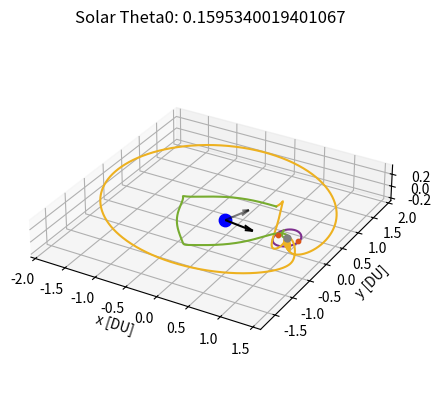

Reproduce this figure in Python.
# [redacted]
# AERO 599
# Bicircular Restricted 4 Body Problem
# Earth moon system with solar perturbation, varying starting sun true anomaly

import os
clear = lambda: os.system('clear')
clear()

import numpy as np
from scipy.integrate import solve_ivp
from scipy.optimize import fsolve
import matplotlib
import matplotlib.pyplot as plt
from functools import partial
# from mpl_toolkits.mplot3d import Axes3D

# Initialize variables
mu = 0.012150585609624  # Earth-Moon system mass ratio
omega_S = 1  # Sun's angular velocity (rev/TU)
mass_S = 1.988416e30 / (5.974e24 + 73.48e21) # Sun's mass ratio relative to the Earth-Moon system
dist_S = 149.6e6 / 384.4e3 # Distance of the sun in Earth-moon distances to EM Barycenter
tol = 1e-12 # Tolerancing for accuracy
Omega0 = 0 # RAAN of sun in EM system (align to vernal equinox)
theta0 = 13*np.pi/8 # true anomaly of sun at start
inc = 5.145 * (np.pi/180) # Inclination of moon's orbit (sun's ecliptic with respect to the moon)


# CR3BP Equations of Motion
def cr3bp_equations(t, state, mu):
    # Unpack the state vector
    x, y, z, vx, vy, vz = state
    
    # Distances to primary and secondary
    r1, r2 = r1_r2(x, y, z, mu)

    # Equations of motion
    ax = 2*vy + x - (1 - mu)*(x + mu)/r1**3 - mu*(x - (1 - mu))/r2**3
    ay = -2*vx + y - (1 - mu)*y/r1**3 - mu*y/r2**3
    az = -(1 - mu)*z/r1**3 - mu*z/r2**3
    
    return [vx, vy, vz, ax, ay, az]

# BCR4BP Equations of Motion
def bcr4bp_equations(t, state, mu, inc, Omega, theta0):
    # Unpack the state vector
    x, y, z, vx, vy, vz = state

    # Distances to primary and secondary
    r1, r2 = r1_r2(x, y, z, mu)

    # Accelerations from the Sun's gravity (transformed)
    a_Sx, a_Sy, a_Sz = sun_acceleration(x, y, z, t, inc, Omega, theta0)

    # Full equations of motion with Coriolis and Sun's effect
    ax = 2 * vy + x - (1 - mu) * (x + mu) / r1**3 - mu * (x - (1 - mu)) / r2**3 + a_Sx
    ay = -2 * vx + y - (1 - mu) * y / r1**3 - mu * y / r2**3 + a_Sy
    az = -(1 - mu) * z / r1**3 - mu * z / r2**3 + a_Sz

    return [vx, vy, vz, ax, ay, az]

# Sun's position as a function of time (circular motion)
def sun_position(t, inc, Omega0, theta0):
    # Sun's position in the equatorial plane (circular motion)
    r_Sx = dist_S * (np.cos((t+theta0) - Omega0) * np.cos(Omega0) - np.sin((t+theta0) - Omega0) * np.sin(Omega0) * np.cos(inc))
    r_Sy = dist_S * (np.cos((t+theta0) - Omega0) * np.sin(Omega0) + np.sin(- (t+theta0) - Omega0) * np.cos(Omega0) * np.cos(inc))
    r_Sz = dist_S * (np.sin((t+theta0) - Omega0) * np.sin(inc))
    # r_S= np.array([r_Sx_eq, r_Sy_eq, r_Sz_eq])
    # return r_S[0], r_S[1], r_S[2]
    return r_Sx, r_Sy, r_Sz

r_Sx0, r_Sy0, r_Sz0 = sun_position(0, inc, Omega0, theta0)

def sun_acceleration(x, y, z, t, inc, Omega, theta0):
    # Get Sun's transformed position
    r_Sx, r_Sy, r_Sz = sun_position(t, inc, Omega, theta0)
    
    # Relative distance to the Sun
    r_S = np.sqrt((x - r_Sx)**2 + (y - r_Sy)**2 + (z - r_Sz)**2)
    dist_S = np.sqrt(r_Sx**2 + r_Sy**2 + r_Sz**2)
    
    # Accelerations
    a_Sx = -mass_S * (x - r_Sx) / r_S**3 - (mass_S * r_Sx) / dist_S**3
    a_Sy = -mass_S * (y - r_Sy) / r_S**3 - (mass_S * r_Sy) / dist_S**3
    a_Sz = -mass_S * (z - r_Sz) / r_S**3 - (mass_S * r_Sz) / dist_S**3
    
    return a_Sx, a_Sy, a_Sz

# Distance from satellite to Earth and Moon
def r1_r2(x, y, z, mu):
    r1 = np.sqrt((x + mu)**2 + y**2 + z**2)  # Distance to Earth
    r2 = np.sqrt((x - (1 - mu))**2 + y**2 + z**2)  # Distance to Moon
    return r1, r2

# Moon centered position
def MCI(x, y, z, mu):
    # moves position from canonical in to moon centered kilometers, for J2 calculation
    xMCI = (x - (1-mu)) * 384400
    yMCI = y * 384400
    zMCI = z * 384400

    return [xMCI, yMCI, zMCI]

# Moon J2 perturbation
def J2(x, y, z, mu):
    # J2 for moon in the moon frame, read in canonical units
    J2val = 202.7e-6
    Rmoon = 1737.5 # km

    # convert from km/s to DU/TU^2
    DUtokm = 384.4e3 # kms in 1 DU
    TUtoS  = 375190.25852 # s in 1 3BP TU

    # position read in as canonical, needs to be in MCI for moon J2
    [xMCI, yMCI, zMCI] = MCI(x, y, z, mu)
    rmoonsc = np.sqrt(xMCI**2 + yMCI**2 + zMCI**2) # now also in km

    # appears to get up to e-13 for NRHO
    aJ2 = [- (3 * J2val * mu * Rmoon**2 / (2 * rmoonsc**5)) * (1 - 5 * (zMCI/rmoonsc)**2) * xMCI, - (3 * J2val * mu * Rmoon**2 / (2 * rmoonsc**5)) * (1 - 5 * (zMCI/rmoonsc)**2) * yMCI, - (3 * J2val * mu * Rmoon**2 / (2 * rmoonsc**5))* (3 - 5 * (zMCI/rmoonsc)**2) * zMCI]

    # convert from km/s^2 to DU/TU^2
    DUtokm = 384.4e3 # kms in 1 DU
    TUtoS  = 375190.25852 # s in 1 3BP TU

    aJ2_canonical = aJ2
    aJ2_canonical[0] = aJ2[0] / DUtokm * TUtoS**2
    aJ2_canonical[1] = aJ2[1] / DUtokm * TUtoS**2
    aJ2_canonical[2] = aJ2[2] / DUtokm * TUtoS**2

    return aJ2_canonical


    # moves position from canonical in to moon centered kilometers, for J2 calculation
    xMCI = (x - (1-mu)) * 384400
    yMCI = y * 384400
    zMCI = z * 384400

    return [xMCI, yMCI, zMCI]

# Effective potential U(x, y) - Use with jacobi constant
def U(x, y, mu):
    r1, r2 = r1_r2(x, y, mu)
    return 0.5 * (x**2 + y**2) + (1 - mu)/r1 + mu/r2

# Function to find the roots for L1, L2, L3 along the x-axis
def lagrange_x_eq(x, mu, point):
    r1 = abs(x + mu)
    r2 = abs(x - (1 - mu))
    if point == 'L1':
        return x - (1 - mu)/(x + mu)**2 + mu/(x - (1 - mu))**2
    elif point == 'L2':
        return x - (1 - mu)/(x + mu)**2 - mu/(x - (1 - mu))**2
    elif point == 'L3':
        return x + (1 - mu)/(x + mu)**2 + mu/(x - (1 - mu))**2

# Solving for L1, L2, L3 along the x-axis
L1_x = fsolve(lagrange_x_eq, 0.8, args=(mu, 'L1'))[0]
L2_x = fsolve(lagrange_x_eq, 1.2, args=(mu, 'L2'))[0]
L3_x = fsolve(lagrange_x_eq, - 1.2, args=(mu, 'L3'))[0]

# Coordinates for L4 and L5 (equilateral triangle points)
L4_x = 0.5 - mu
L4_y = np.sqrt(3) / 2
L5_x = 0.5 - mu
L5_y = -np.sqrt(3) / 2


# Initial Conditions
# RHS FRT
# x0, y0, z0 = -1.15, 0, 0  # Initial position
# vx0, vy0, vz0 = 0, -0.0086882909, 0      # Initial velocity

# state0 is 9:2 NRHO
state0 = [1.0213448959167291E+0,	-4.6715051049863432E-27,	-1.8162633785360355E-1,	-2.3333471915735886E-13,	-1.0177771593237860E-1,	-3.4990116102675334E-12] # 1.5021912429136250E+0 TU period
# state1 is 70000km DRO
state1 = [8.0591079311650515E-1,	2.1618091280991729E-23,	3.4136631163268282E-25,	-8.1806482539864240E-13,	5.1916995982435687E-1,	-5.7262098359472236E-25] # 3.2014543457713667E+0 TU period

time1 = 3.2014543457713667E+0 # TU


# moon distance in km
moondist = (1 - mu - state1[0]) * 384.4e3
# print(moondist): 69937.2 km

moondistSQ = ((1 - mu - state1[0]))**2
# print(moondistSQ)

# Time span for the propagation 
t_span1 = (0, time1)  # Start and end times
t_span2 = (0, 1*2*np.pi) #
# t_eval = np.linspace(0, 29.46, 1000)  # Times to evaluate the solution, use for ECI plotting


# Solve the IVP
sol0_3BPNRHO = solve_ivp(cr3bp_equations, t_span1, state0, args=(mu,), rtol=tol, atol=tol)
sol0_3BPDRO = solve_ivp(cr3bp_equations, t_span1, state1, args=(mu,), rtol=tol, atol=tol)
DROx = sol0_3BPDRO.y[0,:]
DROy = sol0_3BPDRO.y[1,:]
DROz = sol0_3BPDRO.y[2,:]
DROvx = sol0_3BPDRO.y[3,:]
DROvy = sol0_3BPDRO.y[4,:]
DROvz = sol0_3BPDRO.y[5,:]


# sol1_4BPNRHO = solve_ivp(bcr4bp_equations, t_span2, state0, args=(mu,inc,Omega0,theta0,), rtol=tol, atol=tol)
# sol1_4BPDRO = solve_ivp(bcr4bp_equations, t_span2, state1, args=(mu,inc,Omega0,theta0,), rtol=tol, atol=tol)

# Unused, not sure about validity of equations (control law)
def bcr4bp_solarsail_equations_againstZ(t, state, mu, inc, Omega, theta0):
    # Unpack the state vector
    x, y, z, vx, vy, vz = state

    # Distances to primary and secondary
    r1, r2 = r1_r2(x, y, z, mu)

        # Solar Position
    r_Sx0, r_Sy0, r_Sz0 = sun_position(t, inc, Omega0, theta0)
    sunDistance = np.sqrt(r_Sx0**2 + r_Sy0**2 + r_Sz0**2)

    cr = 1.2
    Psrp = 4.57e-6 # Pa
    Amratio = .5 # m^2/kg
    # Amratio = 4.8623877 # m^2/kg
    SF = 1 # assume always in sun (NRHO designed for this)

    aSRPx = - Psrp * cr * (Amratio) * SF * ((r_Sx0-x) / sunDistance)
    aSRPy = - Psrp * cr * (Amratio) * SF * ((r_Sy0-y) / sunDistance)
    aSRPz = - Psrp * cr * (Amratio) * SF * ((r_Sz0-z) / sunDistance)

    # All in m/s^2, require DU/TU^2
    DUtom = 384.4e6 # m in 1 DU
    TUtoS4 = 406074.761647 # s in 1 4BP TU
    aSRPx = aSRPx / DUtom * TUtoS4**2
    aSRPy = aSRPy / DUtom * TUtoS4**2
    aSRPz = aSRPz / DUtom * TUtoS4**2

    zforvelocity = (aSRPz * vz) > 0

    if zforvelocity:
        aSRPx = 0
        aSRPy = 0
        aSRPz = 0

    # Accelerations from the Sun's gravity (transformed)
    a_Sx, a_Sy, a_Sz = sun_acceleration(x, y, z, t, inc, Omega, theta0)

    # Full equations of motion with Coriolis and Sun's effect
    ax = 2 * vy + x - (1 - mu) * (x + mu) / r1**3 - mu * (x - (1 - mu)) / r2**3 + a_Sx + aSRPx
    ay = -2 * vx + y - (1 - mu) * y / r1**3 - mu * y / r2**3 + a_Sy + aSRPy
    az = -(1 - mu) * z / r1**3 - mu * z / r2**3 + a_Sz + aSRPz

    return [vx, vy, vz, ax, ay, az]


def bcr4bp_solarsail_equations_withXY(t, state, mu, inc, Omega, theta0):
    # Unpack the state vector
    x, y, z, vx, vy, vz = state

    # Distances to primary and secondary
    r1, r2 = r1_r2(x, y, z, mu)

        # Solar Position
    r_Sx0, r_Sy0, r_Sz0 = sun_position(t, inc, Omega0, theta0)
    sunDistance = np.sqrt(r_Sx0**2 + r_Sy0**2 + r_Sz0**2)

    cr = 1.2
    Psrp = 4.57e-6 # Pa
    Amratio = .5 # m^2/kg
    # Amratio = 4.8623877 # m^2/kg
    SF = 1 # assume always in sun (NRHO designed for this, DRO close enough)

    aSRPx = - Psrp * cr * (Amratio) * SF * ((r_Sx0-x) / sunDistance)
    aSRPy = - Psrp * cr * (Amratio) * SF * ((r_Sy0-y) / sunDistance)
    aSRPz = - Psrp * cr * (Amratio) * SF * ((r_Sz0-z) / sunDistance)

    # All in m/s^2, require DU/TU^2
    DUtom = 384.4e6 # m in 1 DU
    TUtoS4 = 406074.761647 # s in 1 4BP TU
    aSRPx = aSRPx / DUtom * TUtoS4**2
    aSRPy = aSRPy / DUtom * TUtoS4**2
    aSRPz = aSRPz / DUtom * TUtoS4**2

    if r2 < .0105:
        aSRPx = 0
        aSRPy = 0
        aSRPz = 0

    xagainstvelocity = (aSRPx * vx) < 0

    if xagainstvelocity:
        aSRPx = 0
        aSRPy = 0
        aSRPz = 0

    yagainstvelocity = (aSRPy * vy) < 0

    if yagainstvelocity:
        aSRPx = 0
        aSRPy = 0
        aSRPz = 0

    # Accelerations from the Sun's gravity (transformed)
    a_Sx, a_Sy, a_Sz = sun_acceleration(x, y, z, t, inc, Omega, theta0)

    # Full equations of motion with Coriolis and Sun's effect
    ax = 2 * vy + x - (1 - mu) * (x + mu) / r1**3 - mu * (x - (1 - mu)) / r2**3 + a_Sx + aSRPx
    ay = -2 * vx + y - (1 - mu) * y / r1**3 - mu * y / r2**3 + a_Sy + aSRPy
    az = -(1 - mu) * z / r1**3 - mu * z / r2**3 + a_Sz + aSRPz

    return [vx, vy, vz, ax, ay, az]


# Check function for DRO distance
from functools import wraps
from typing import List, Union, Optional, Callable


def event_listener():
    """
    Custom decorator to set direction and terminal values for event handling
    """

    def decorator(func):
        @wraps(func)
        def wrapper(*args, **kwargs):
            return func(*args, **kwargs)

        wrapper.direction = -1
        wrapper.terminal = True
        return wrapper

    return decorator

@event_listener()
def DRO_event(time: float, state: Union[List, np.ndarray], *opts):
    """
    Event listener for `solve_ivp` to quit integration when crossing DRO
    """

   # Compute current position of the spacecraft

    x = state[0]
    y = state[1]

    # Find point closest to in circleplot

    space = np.linspace(0,360)
    circleplotx = np.sqrt(.035) * np.sin(2*np.pi*space/100) + (1-.68*mu)
    circleploty = np.sqrt(.061) * np.cos(2*np.pi*space/100)
    distunder = 1

    for i in range(1,len(space)):

        distance = (x - circleplotx[i])**2 + (y - circleploty[i])**2
        # This can miss and go through if too low
        # if distance < .00005: # (for nominal)
        if distance < .0001:
            # See if greater than that point
    
            distunder = (circleplotx[i]-x) + (circleploty[i]-y)

    # Cross from positive to negative
    # output = moondistSQ - distance
    output = distunder
    # print(output)

    return output


# Ensure the solver stops at the event
# event_DROintercept.terminal = True  
# event_DROintercept.direction = 0  # Detect both approaching and receding


# Hypothetical transfer maneuvers
# Starting with 3BP NRHO characteristics, looking for 3BP DRO characteristics

# Loop to check for the last time orbit crosses the xy plane inside of the DRO

# Am = .001, theta0 = 3.8288160465625496, deltav = 0.40493730289588753
# Am = .005, theta0 = 1.6812429435226592, deltav = 0.4313581060787977
# Am = .01, theta0 = 4.822835597112472, deltav = 0.4258592250225026
# Am = .05, theta0 = 3.742913122440954, deltav = 0.36926246709170213
# Am = .07, theta0 = 2.073942025221382, deltav = 0.41446372408631577
# Am = .1, theta0 = 1.6935147898257443, deltav = 0.3759867211358866
# Am = .5, theta0 = 0.1595340019401067, deltav = 0.4019372064876697, 0.17180584824319184, 0.40828921790969225
# Am = .75, theta0 = 2.049398332615212, deltav = 0.4099516793670503
# Am = 1, theta0 = 1.914408023281276, deltav = 0.3403664504612836
# Am = 2, theta0 = 5.154175447295781, deltav = 0.2920858816032296       (error)
# Am = 5, theta0 = 0.9817477042468091, deltav = 0.4262960566246122
# Am = 10, theta0 = 0.06135923151542565, deltav = 0.37346585304863633
# Am = 15, theta0 = 5.105088062083439, deltav = 0.39902776634298043
# Am = 20, theta0 = 5.301437602932808, deltav = 0.42094563555352793     (error)

# Change to desired angle
theta0 = 0.1595340019401067


tspant1 = (0,25) # for DRO x-y intersection
# 20 results in nominal trajectory
# 25 is actually kinda fun
# solT0 = solve_ivp(bcr4bp_constantthrust_equations_antivelocity, tspant1, state1CT, args=(mu,inc,Omega0,theta0,thrust,), rtol=tol, atol=tol)
solT0 = solve_ivp(bcr4bp_solarsail_equations_againstZ, tspant1, state0, args=(mu,inc,Omega0,theta0,), rtol=tol, atol=tol)
x = solT0.y[0,:]
y = solT0.y[1,:]
z = solT0.y[2,:]
vx = solT0.y[3,:]
vy = solT0.y[4,:]

t = solT0.t

for i in range(1,len(solT0.y[0,:])):

    distance = (x[i] - (1 - mu))**2 + y[i]**2
    xyplanecross = (z[i-1] * z[i]) < 0

    #if distance < moondistSQ:
    # Only keeps the last place crossing

    if xyplanecross:
        tend = t[i]

# print(' tend:',tend)

tspant2 = (0,tend) # for 0 z position
solT1 = solve_ivp(bcr4bp_solarsail_equations_againstZ, tspant2, state0, args=(mu,inc,Omega0,theta0,), rtol=tol, atol=tol)
xend = solT1.y[0,-1] 
yend = solT1.y[1,-1]

vzend = solT1.y[5,-1] 
# print(vzend)

newstate1 = solT1.y[:,-1] + [0, 0, 0, 0, 0, -vzend]
tspant3 = (tend,tend + 20)  # Chance here to let trajectory try longer or shorter
deltav1 = np.sqrt(vzend**2)

# Now on XY plane, need to get out to DRO
# Solve with the event function

solT2 = solve_ivp(bcr4bp_solarsail_equations_withXY, tspant3, newstate1, args=(mu, inc, Omega0, theta0), rtol=tol, atol=tol, events = DRO_event)
# solT2 = solve_ivp(bcr4bp_equations, tspant3, newstate1, args=(mu, inc, Omega0, theta0), rtol=tol, atol=tol, events = DRO_event)

# solT2 = solve_ivp(bcr4bp_solarsail_equations_againstZ, tspant3, newstate1, args=(mu, inc, Omega0, theta0), rtol=tol, atol=tol, events = DRO_event)
x = solT2.y[0,:]
xend = x[-1]
y = solT2.y[1,:]
yend = y[-1]
vx = solT2.y[3,:]
vxend = vx[-1]
vy = solT2.y[4,:]
vyend = vy[-1]
tend2 = solT2.t[-1]

# Closest DRO point
r = []
for j in range(0,len(sol0_3BPDRO.y[0,:])):
    trajectorydistance = np.sqrt((xend - DROx[j])**2 + (yend - DROy[j])**2) # not using z distance
    # Implement velocity check as well
    # relativevelocity = np.sqrt((vxend - DROvx[j])**2 + (vyend - DROvy[j])**2)
    r.append((j, trajectorydistance))


cpa = min(r, key=lambda e: e[1])
j, cpavalue = cpa

deltav2 = np.sqrt( (DROvx[j] - vxend)**2 + (DROvy[j] - vyend)**2 )
deltav = deltav1 + deltav2
# print('  deltav1: ', deltav1, 'DU/TU')
# print('  deltav2: ', deltav2, 'DU/TU')
DUtokm = 384.4e3 # kms in 1 DU
TUtoS4 = 406074.761647 # s in 1 4BP TU
deltavS = deltav * DUtokm / TUtoS4
deltav1km = deltav1 * DUtokm / TUtoS4
print('  deltav1: ', deltav1km, 'km/s')
print('  deltavS: ', deltavS, 'km/s')
print('  tend:    ', tend2, 'TU')
tendS = tend2 * TUtoS4
tendday = tendS / (3600 * 24)
print('  tend:    ', tendday, 'days')




space = np.linspace(0,100)
circleplotx = np.sqrt(.035) * np.sin(2*np.pi*space/100) + (1-.68*mu)
circleploty = np.sqrt(.061) * np.cos(2*np.pi*space/100)

# MATLAB Default colors
# 1: [0, 0.4470, 0.7410]        Blue
# 2: [0.8500, 0.3250, 0.0980]   Red
# 3: [0.9290, 0.6940, 0.1250]   Yellow
# 4: [0.4940, 0.1840, 0.5560]   Purple
# 5: [0.4660, 0.6740, 0.1880]
# 6: [0.3010, 0.7450, 0.9330]
# 7: [0.6350, 0.0780, 0.1840]



r_Sx0, r_Sy0, r_Sz0 = sun_position(0, inc, Omega0, theta0)
r_Sx1, r_Sy1, r_Sz1 = sun_position(tend2, inc, Omega0, theta0)

sundist = np.sqrt(r_Sx0**2 + r_Sy0**2 + r_Sz0**2)


# Plot the trajectory
fig = plt.figure()
ax = fig.add_subplot(111, projection='3d')
# Plot Moon, Lagrange Points
ax.scatter(-mu, 0, 0, color='blue', label='Earth', s=80)  # Primary body (Earth)
ax.scatter(1 - mu, 0, 0, color='gray', label='Moon', s=25)  # Secondary body (Moon)
ax.scatter([L1_x], [0], [0], color=[0.8500, 0.3250, 0.0980], s=10, label='L Points')
ax.scatter([L2_x], [0], [0], color=[0.8500, 0.3250, 0.0980], s=10)

# Plot the trajectories
# ax.plot(sol0_3BPNRHO.y[0], sol0_3BPNRHO.y[1], sol0_3BPNRHO.y[2], color=[0, 0.4470, 0.7410], label='9:2 NRHO')
ax.plot(sol0_3BPDRO.y[0], sol0_3BPDRO.y[1], sol0_3BPDRO.y[2], color=[0.4940, 0.1840, 0.5560], label='70000km DRO')

# ax.plot(solT0.y[0], solT0.y[1], solT0.y[2], color=[0.9290, 0.6940, 0.1250], label='Solar Sail')
# ax.plot(solT01.y[0], solT01.y[1], solT01.y[2], color=[0.4660, 0.6740, 0.1880], label='Coast')
ax.plot(solT1.y[0], solT1.y[1], solT1.y[2], color=[0.9290, 0.6940, 0.1250])
ax.plot(solT2.y[0], solT2.y[1], solT2.y[2], color=[0.4660, 0.6740, 0.1880])
# ax.scatter([newstate1[0]], [newstate1[1]], [newstate1[2]], color=[0.8500, 0.3250, 0.0980], s=10, label='Maneuver')
# ax.plot(solT3.y[0], solT3.y[1], solT3.y[2], color=[0.8500, 0.3250, 0.0980], label='DRO Connect')
# ax.plot(solT4.y[0], solT4.y[1], solT4.y[2], color=[0.4660, 0.6740, 0.1880], label='Coast')

# ax.plot(circleplotx,circleploty)

# Solar Positions
ax.quiver(-mu,0,0, r_Sx0/sundist, r_Sy0/sundist, r_Sz0/sundist, length = .5, color=[0,0,0], alpha = 1, label='Initial Sun Vector')
ax.quiver(-mu,0,0, r_Sx1/sundist, r_Sy1/sundist, r_Sz1/sundist, length = .5, color=[0,0,0], alpha = .5, label='Final SUn Vector')


zticks = -.2, 0, .2
# Labels and plot settings
ax.set_xlabel('x [DU]')
ax.set_ylabel('y [DU]')
ax.set_zlabel('z [DU]')
ax.set_zticks(zticks)
ax.set_title(f'Solar Theta0: {theta0}')
ax.set_aspect('equal', adjustable='box')

# ax.legend()
# bbox_to_anchor=(100, 100)

# ax.legend.set_draggable(True)
plt.show()


